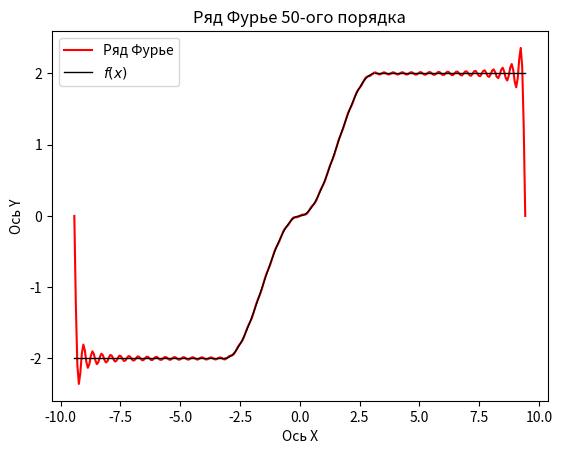

Write the Python code that produced this figure.
import numpy as np
import matplotlib.pyplot as plt

N = 50
p = np.pi
X1 = []
X2 = []
X3 = []
X4 = []
f1 = -3 * p
f2 = -p
f3 = 0
f4 = p
step = p / 50
while f1 < -p and f4 < 3 * p:
    X1.append(f1)
    f1 += step
    X4.append(f4)
    f4 += step
while f2 < 0 and f3 < p:
    X2.append(f2)
    f2 += step
    X3.append(f3)
    f3 += step


def f(X):
    y = []
    for x in X:
        y_arg = 0
        for k in range(1, 3):
            y_arg += (np.sin((k * x) / 3)) * (-1 / (3 * p)) * (
                        (54 / (k ** 3 - 9 * k)) * np.cos((p * k) / 3) + (12 * (-1) ** k) / k + 54 / (k ** 3 - 9 * k))
        for k in range(4, N):
            y_arg += (np.sin((k * x) / 3)) * (-1 / (3 * p)) * (
                        (54 / (k ** 3 - 9 * k)) * np.cos((p * k) / 3) + (12 * (-1) ** k) / k + 54 / (k ** 3 - 9 * k))
        y.append(4 / (3 * p) * np.sin(x) + y_arg)
    return y


fig, ax = plt.subplots()
ax.set_title(f'Ряд Фурье {N}-ого порядка')
ax.plot(X1 + X2 + X3 + X4, f(X1 + X2 + X3 + X4), label='Ряд Фурье', color='red')
ax.plot(X1, [-2] * len(X1), color='black', linewidth=1)
ax.plot(X2, [-1 + np.cos(x) for x in X2], label='$f(x)$', color='black', linewidth=1)
ax.plot(X3, [1 - np.cos(x) for x in X3], color='black', linewidth=1)
ax.plot(X4, [2] * len(X4), color='black', linewidth=1)
ax.set_xlabel('Ось X')
ax.set_ylabel('Ось Y')
ax.legend()
plt.show()
